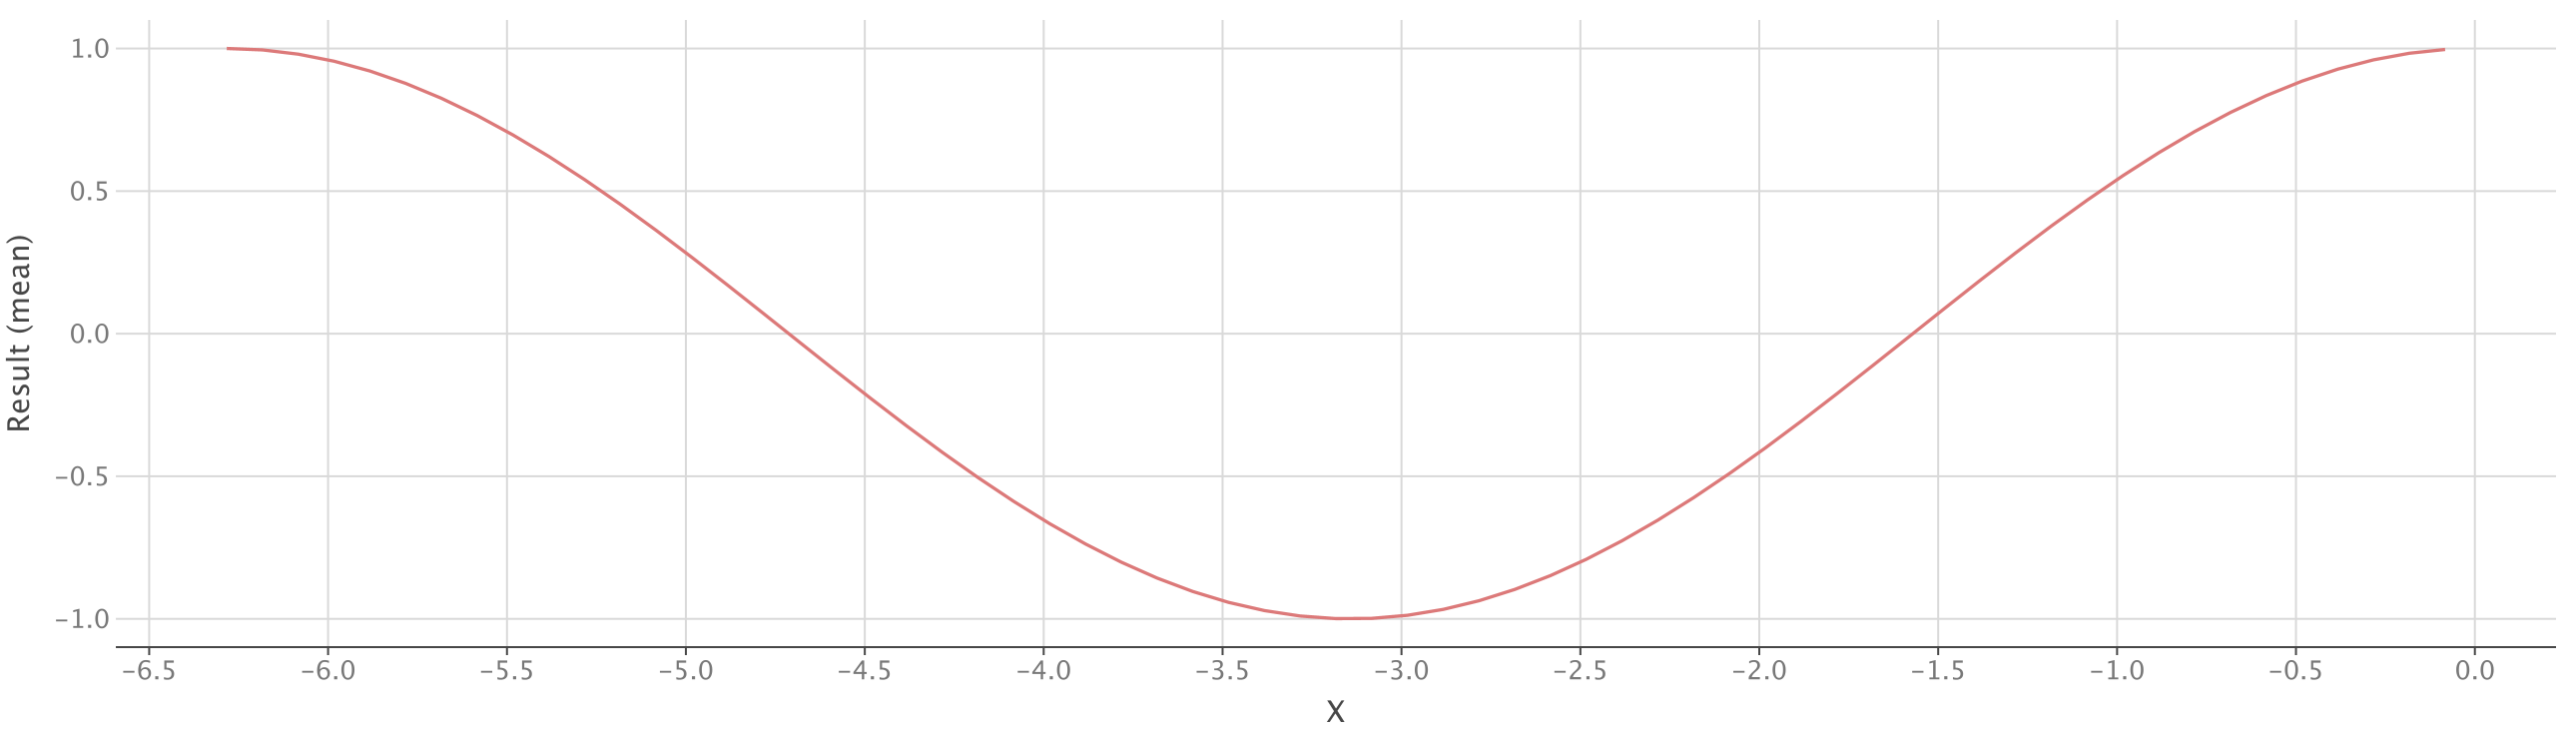

Values plotted in this chart, from the file beside it:
X, Result
-6.283, 1
-6.183, 0.995
-6.083, 0.9801
-5.983, 0.9553
-5.883, 0.9211
-5.783, 0.8776
-5.683, 0.8253
-5.583, 0.7648
-5.483, 0.6967
-5.383, 0.6216
-5.283, 0.5403
-5.183, 0.4536
-5.083, 0.3624
-4.983, 0.2675
-4.883, 0.17
-4.783, 0.07074
-4.683, -0.0292
-4.583, -0.1288
-4.483, -0.2272
-4.383, -0.3233
-4.283, -0.4161
-4.183, -0.5048
-4.083, -0.5885
-3.983, -0.6663
-3.883, -0.7374
-3.783, -0.8011
-3.683, -0.8569
-3.583, -0.9041
-3.483, -0.9422
-3.383, -0.971
-3.283, -0.99
-3.183, -0.9991
-3.083, -0.9983
-2.983, -0.9875
-2.883, -0.9668
-2.783, -0.9365
-2.683, -0.8968
-2.583, -0.8481
-2.483, -0.791
-2.383, -0.7259
-2.283, -0.6536
-2.183, -0.5748
-2.083, -0.4903
-1.983, -0.4008
-1.883, -0.3073
-1.783, -0.2108
-1.683, -0.1122
-1.583, -0.01239
-1.483, 0.0875
-1.383, 0.1865
-1.283, 0.2837
-1.183, 0.378
-1.083, 0.4685
-0.9832, 0.5544
-0.8832, 0.6347
-0.7832, 0.7087
-0.6832, 0.7756
-0.5832, 0.8347
-0.4832, 0.8855
-0.3832, 0.9275
... 3 more rows
